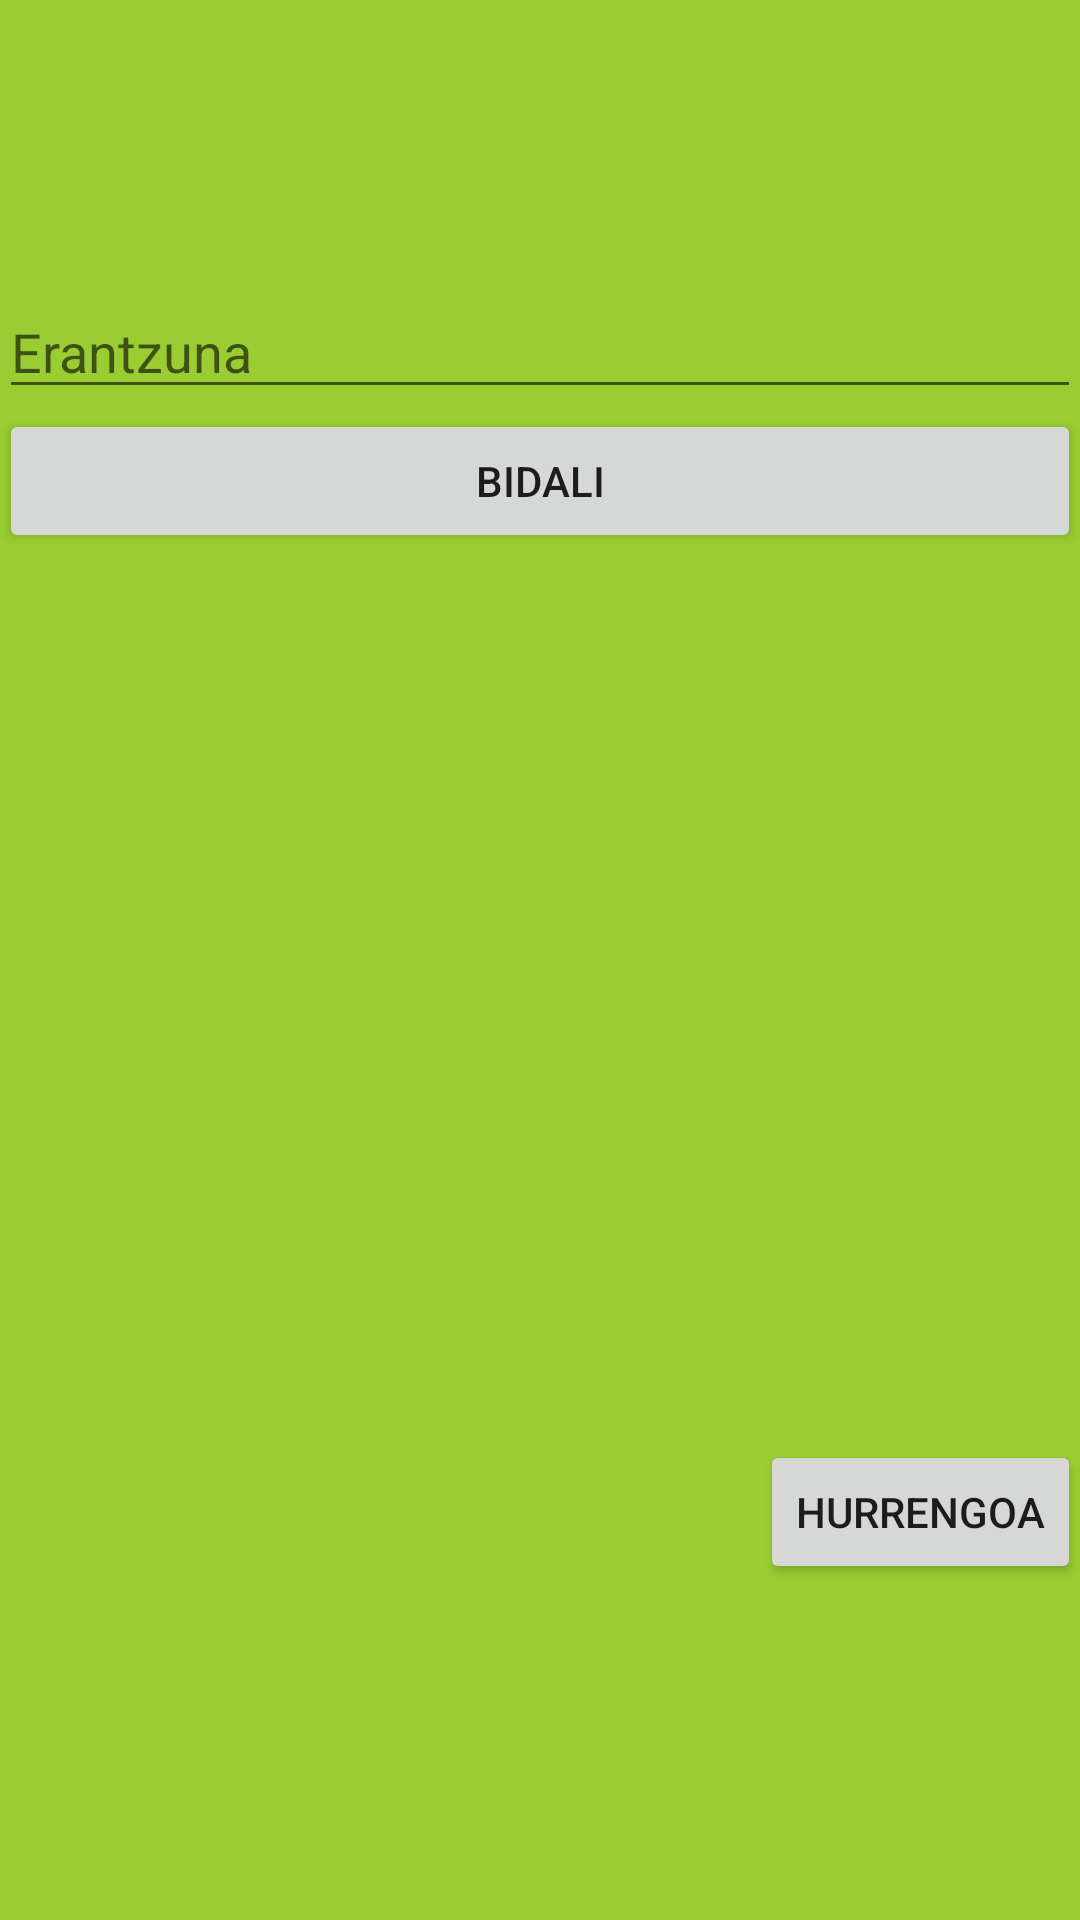

Produce the Android XML layout that renders to this screen, including the resource entries it uses.
<!-- AndroidManifest.xml: application theme AppTheme -->
<!-- res/layout/content_asmakizunak.xml -->
<?xml version="1.0" encoding="utf-8"?>
<RelativeLayout xmlns:android="http://schemas.android.com/apk/res/android"
    xmlns:app="http://schemas.android.com/apk/res-auto"
    xmlns:tools="http://schemas.android.com/tools"
    android:layout_width="match_parent"
    android:layout_height="match_parent"
    android:paddingBottom="@dimen/activity_vertical_margin"
    android:paddingLeft="@dimen/activity_horizontal_margin"
    android:paddingRight="@dimen/activity_horizontal_margin"
    android:paddingTop="@dimen/activity_vertical_margin"
    app:layout_behavior="@string/appbar_scrolling_view_behavior"
    tools:context="es.tta.txou.vista.AsmakizunakActivity"
    tools:showIn="@layout/activity_asmakizunak">
    <TextView
        android:id="@+id/test_wording"
        android:layout_width="match_parent"
        android:layout_height="wrap_content"/>
        <EditText
        android:id="@+id/erantzuna"
        android:layout_width="wrap_content"
        android:layout_height="wrap_content"
        android:hint="Erantzuna"
            android:layout_below="@+id/test_wording"
            android:layout_alignParentRight="true"
            android:layout_alignParentEnd="true"
            android:layout_marginTop="76dp"
            android:layout_alignParentLeft="true"
            android:layout_alignParentStart="true" />
    <Button
        android:id="@+id/button_send_test"
        android:layout_width="match_parent"
        android:layout_height="wrap_content"
        android:text="@string/button_send"
        android:onClick="send"
        android:layout_alignParentRight="true"
        android:layout_alignParentEnd="true"
        android:layout_below="@+id/erantzuna" />

    <Button
        style="?android:attr/buttonStyleSmall"
        android:layout_width="wrap_content"
        android:layout_height="wrap_content"
        android:text="Hurrengoa"
        android:id="@+id/buttonSiguiente"
        android:layout_alignParentBottom="true"
        android:layout_alignRight="@+id/button_send_test"
        android:layout_alignEnd="@+id/button_send_test"
        android:layout_marginBottom="112dp" />

    <FrameLayout
        android:layout_width="match_parent"
        android:layout_height="match_parent"
        android:layout_above="@+id/button_send_test"
        android:layout_alignParentLeft="true"
        android:layout_alignParentStart="true"
        android:layout_alignTop="@+id/erantzuna"></FrameLayout>

</RelativeLayout>
<!-- res/layout/activity_asmakizunak.xml (included above) -->
<?xml version="1.0" encoding="utf-8"?>
<android.support.design.widget.CoordinatorLayout xmlns:android="http://schemas.android.com/apk/res/android"
    xmlns:app="http://schemas.android.com/apk/res-auto"
    xmlns:tools="http://schemas.android.com/tools"
    android:layout_width="match_parent"
    android:layout_height="match_parent"
    android:fitsSystemWindows="true"
    tools:context="es.tta.txou.vista.AsmakizunakActivity">

    <android.support.design.widget.AppBarLayout
        android:layout_width="match_parent"
        android:layout_height="wrap_content"
        android:theme="@style/AppTheme.AppBarOverlay">
    </android.support.design.widget.AppBarLayout>

    <include layout="@layout/content_asmakizunak" />

</android.support.design.widget.CoordinatorLayout>
<!-- resources referenced by this layout -->
<resources>
  <string name="button_send">Bidali</string>
  <style name="AppTheme.AppBarOverlay" parent="ThemeOverlay.AppCompat.Dark.ActionBar" />
  <style name="AppTheme" parent="Theme.AppCompat.Light.DarkActionBar">
          
          <item name="android:windowBackground">@color/fondo</item>
          <item name="colorPrimary">@color/colorPrimary</item>
          <item name="colorPrimaryDark">@color/colorPrimaryDark</item>
          <item name="colorAccent">@color/colorAccent</item>
      </style>
  <color name="fondo">#9acd32</color>
  <color name="colorPrimary">#3F51B5</color>
  <color name="colorPrimaryDark">#303F9F</color>
  <color name="colorAccent">#FF4081</color>
</resources>
